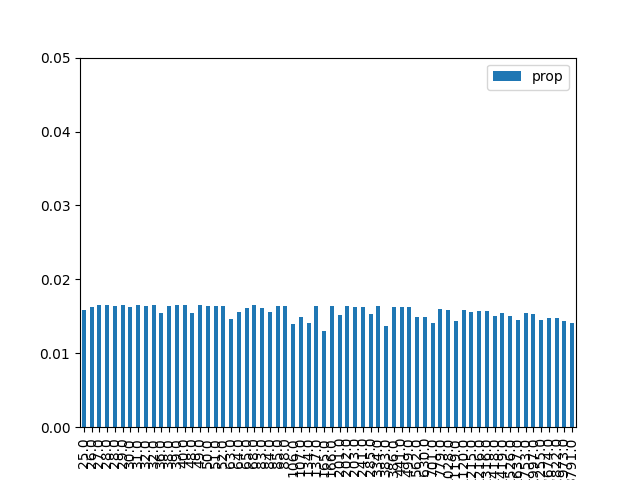

The data file committed next to this chart (first rows):
, result, prop, energy
1, 000001, 0.01586, 25.0
9, 001001, 0.01625, 26.0
18, 010010, 0.01651, 27.0
26, 011010, 0.01647, 28.0
38, 100110, 0.01644, 28.0
29, 011101, 0.01649, 29.0
5, 000101, 0.01621, 30.0
33, 100001, 0.01647, 31.0
42, 101010, 0.01638, 32.0
22, 010110, 0.01648, 32.0
20, 010100, 0.0154, 36.0
6, 000110, 0.01641, 38.0
34, 100010, 0.01653, 39.0
41, 101001, 0.01648, 40.0
24, 011000, 0.01543, 48.0
45, 101101, 0.0165, 49.0
10, 001010, 0.01638, 50.0
17, 010001, 0.01638, 51.0
37, 100101, 0.01646, 52.0
16, 010000, 0.0147, 63.0
36, 100100, 0.01553, 64.0
2, 000010, 0.01609, 65.0
25, 011001, 0.01647, 68.0
13, 001101, 0.01608, 83.0
40, 101000, 0.01559, 84.0
30, 011110, 0.01643, 85.0
21, 010101, 0.01645, 88.0
4, 000100, 0.01392, 106.0
32, 100000, 0.01491, 107.0
8, 001000, 0.01409, 134.0
46, 101110, 0.0164, 137.0
0, 000000, 0.01307, 165.0
53, 110101, 0.0164, 166.0
28, 011100, 0.01517, 201.0
57, 111001, 0.0164, 202.0
14, 001110, 0.01624, 203.0
49, 110001, 0.01623, 241.0
44, 101100, 0.0153, 285.0
54, 110110, 0.01634, 334.0
12, 001100, 0.01363, 383.0
58, 111010, 0.01628, 386.0
50, 110010, 0.01621, 441.0
61, 111101, 0.0162, 499.0
52, 110100, 0.01484, 562.0
56, 111000, 0.0149, 630.0
48, 110000, 0.01407, 701.0
62, 111110, 0.01604, 779.0
23, 010111, 0.01583, 1028
60, 111100, 0.01436, 1119
27, 011011, 0.01583, 1120
19, 010011, 0.01554, 1215
39, 100111, 0.01574, 1216
43, 101011, 0.01572, 1316
7, 000111, 0.01508, 1418
35, 100011, 0.01549, 1419
11, 001011, 0.0151, 1526
3, 000011, 0.01449, 1637
31, 011111, 0.01539, 1753
47, 101111, 0.0153, 1997
15, 001111, 0.01457, 2255
... 4 more rows
